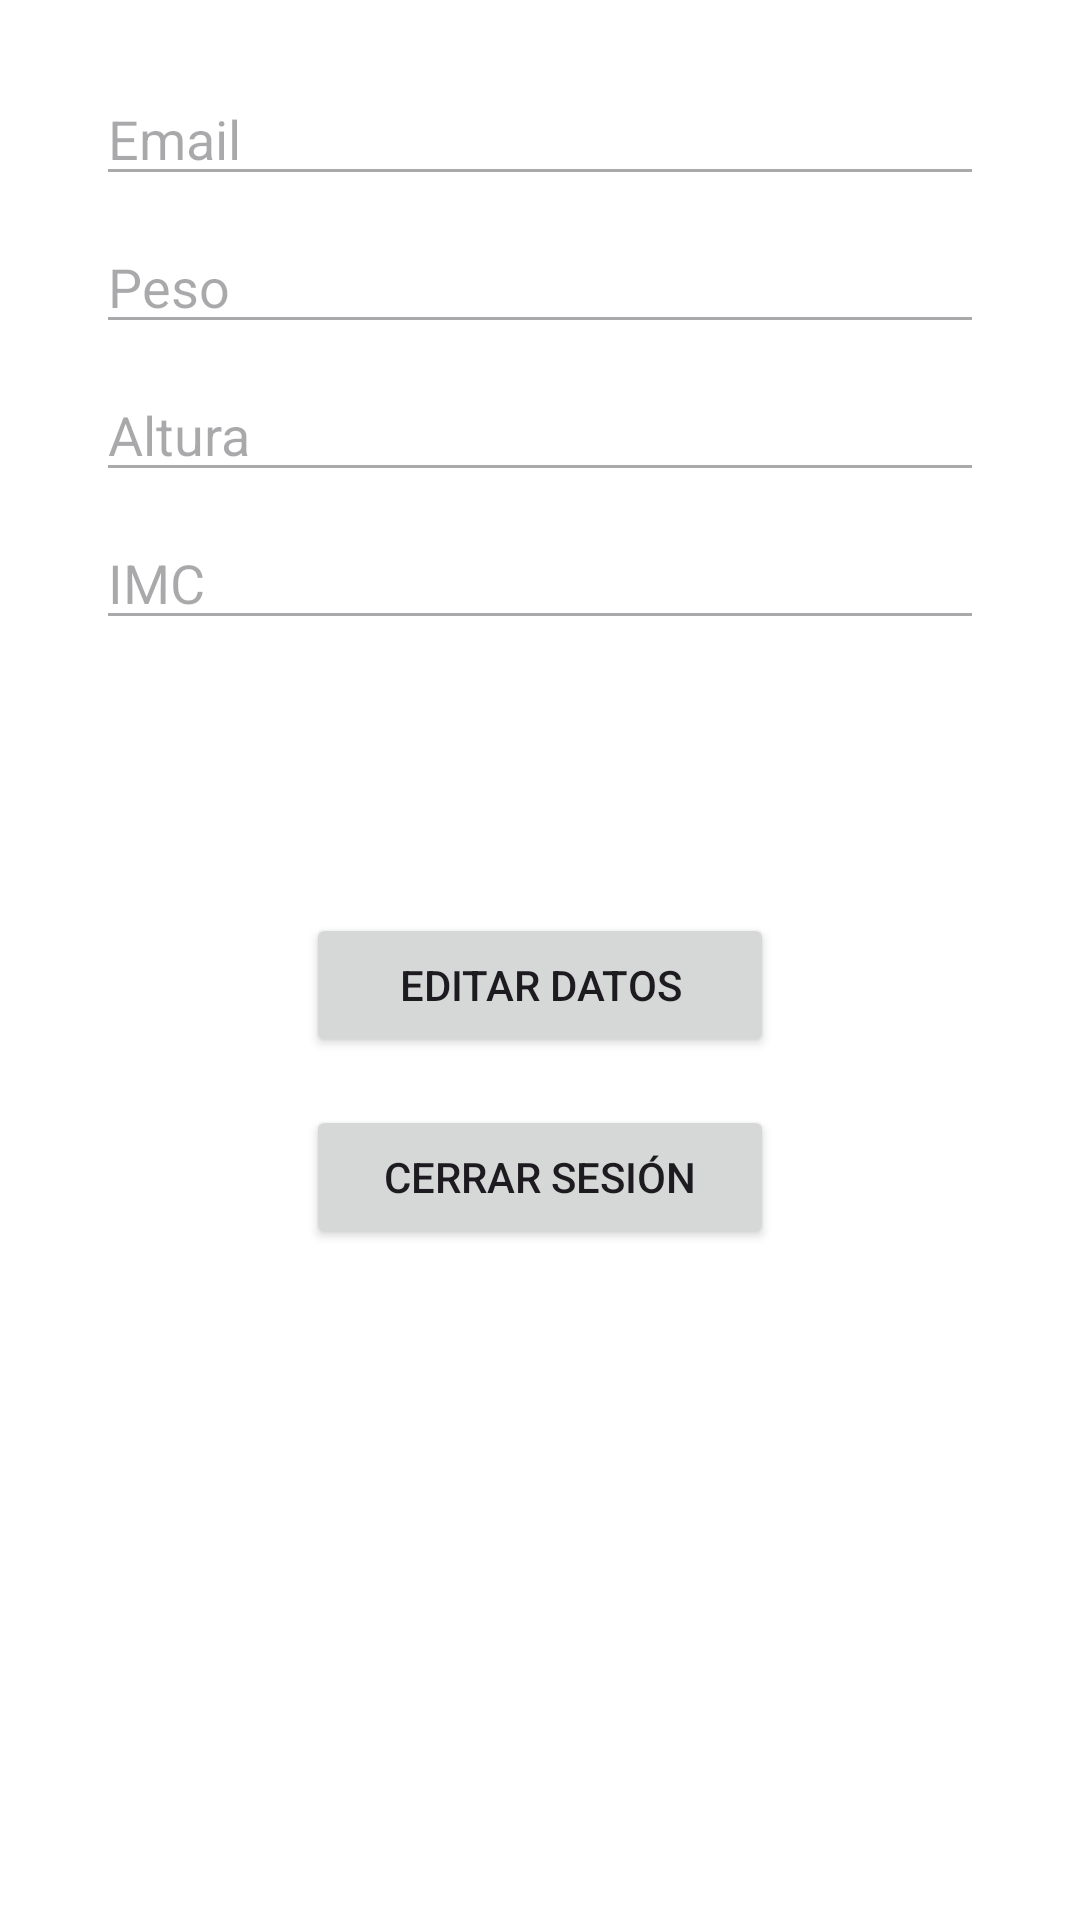

The Android layout XML behind this screen, and the referenced resources:
<!-- AndroidManifest.xml: application theme Theme.WCFProject -->
<!-- res/layout/fragment_profile.xml -->
<?xml version="1.0" encoding="utf-8"?>
<LinearLayout xmlns:android="http://schemas.android.com/apk/res/android"
    xmlns:tools="http://schemas.android.com/tools"
    android:layout_width="match_parent"
    android:layout_height="match_parent"
    android:background="@android:color/white"
    android:orientation="vertical"
    tools:context=".ui.home.exercise.ExercisesFragment">

    <EditText
        android:id="@+id/et_email"
        android:layout_width="match_parent"
        android:layout_height="wrap_content"
        android:layout_marginHorizontal="32dp"
        android:layout_marginTop="24dp"
        android:autofillHints="emailAddress"
        android:enabled="false"
        android:hint="@string/common_email"
        android:inputType="textEmailAddress"
        android:textColor="@color/edit_text_color" />

    <EditText
        android:id="@+id/et_weight"
        android:layout_width="match_parent"
        android:layout_height="wrap_content"
        android:layout_marginHorizontal="32dp"
        android:layout_marginTop="8dp"
        android:enabled="false"
        android:hint="@string/common_weight"
        android:importantForAutofill="no"
        android:inputType="numberDecimal"
        android:textColor="@color/edit_text_color" />

    <EditText
        android:id="@+id/et_height"
        android:layout_width="match_parent"
        android:layout_height="wrap_content"
        android:layout_marginHorizontal="32dp"
        android:layout_marginTop="8dp"
        android:autofillHints="emailAddress"
        android:enabled="false"
        android:hint="@string/register_screen_height"
        android:importantForAutofill="no"
        android:inputType="number"
        android:textColor="@color/edit_text_color" />

    <EditText
        android:id="@+id/et_imc"
        android:layout_width="match_parent"
        android:layout_height="wrap_content"
        android:layout_marginHorizontal="32dp"
        android:layout_marginTop="8dp"
        android:autofillHints="emailAddress"
        android:enabled="false"
        android:hint="@string/profile_screen_imc"
        android:importantForAutofill="no"
        android:inputType="number"
        android:textColor="@color/edit_text_color" />

    <TextView
        android:id="@+id/tv_imc_message"
        android:layout_width="match_parent"
        android:layout_height="wrap_content"
        android:layout_marginHorizontal="32dp"
        android:layout_marginTop="8dp"
        android:layout_marginBottom="16dp"
        android:gravity="center"
        android:padding="16dp"
        android:text=""
        android:textColor="@color/edit_text_color" />

    <Button
        android:id="@+id/bt_edit_save"
        android:layout_width="156dp"
        android:layout_height="wrap_content"
        android:layout_gravity="center"
        android:layout_marginHorizontal="32dp"
        android:layout_marginTop="16dp"
        android:tag="viewMode"
        android:text="@string/common_edit_save" />

    <Button
        android:id="@+id/bt_sign_off"
        android:layout_width="156dp"
        android:layout_height="wrap_content"
        android:layout_gravity="center"
        android:layout_marginHorizontal="32dp"
        android:layout_marginTop="16dp"
        android:tag="viewMode"
        android:text="@string/profile_screen_sign_off" />

</LinearLayout>
<!-- resources referenced by this layout -->
<resources>
  <string name="common_edit_save">Editar datos</string>
  <string name="common_email">Email</string>
  <string name="common_weight">Peso</string>
  <string name="profile_screen_imc">IMC</string>
  <string name="profile_screen_sign_off">Cerrar sesión</string>
  <string name="register_screen_height">Altura</string>
  <style name="Theme.WCFProject" parent="Base.Theme.WCFProject" />
  <style name="Base.Theme.WCFProject" parent="Theme.Material3.DayNight.NoActionBar">
          
          
      </style>
</resources>
